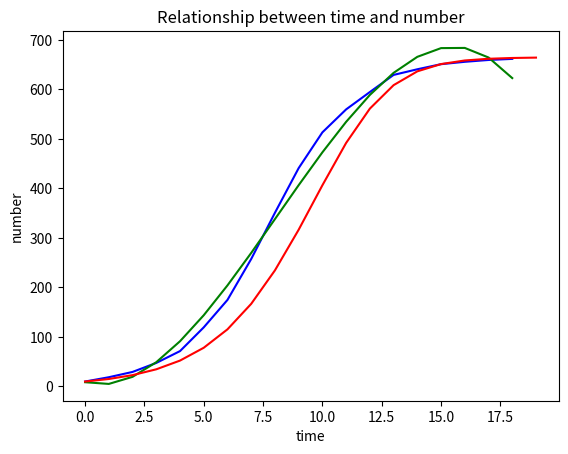

The script that saved this image:
# -*- coding: utf-8 -*-
"""
Created on Sun Mar 11 21:15:39 2018

[redacted]
"""
import matplotlib.pyplot as plt 
import numpy as np

time = [i for i in range(0,19)]
number = [9.6,18.3,29,47.2,71.1,119.1,174.6,257.3,\
          350.7,441.0,513.3,559.7,594.8,629.4,640.8,\
          651.1,655.9,659.6,661.8]
plt.plot(time,number, color = 'b')
"""
F1 = np.polyfit(time, number, 1)
P1 = np.poly1d(F1)
print(P1)            #45.49 x - 36.56
y1 = np.polyval(F1, time)
plt.plot(time, y1, color = 'r')

F2 = np.polyfit(time, number, 2)
P2 = np.poly1d(F2)
print(P2)            
y2 = np.polyval(F2, time)
plt.plot(time, y2, color = 'y')
"""
F3 = np.polyfit(time, number, 3)
P3 = np.poly1d(F3)
print(P3)            
y3 = np.polyval(F3, time)
plt.plot(time, y3, color = 'g')

#modeling
pn = [9.6,18.3,29,47.2,71.1,119.1,174.6,\
      257.3,350.7,441.0,513.3,559.7,594.8,629.4,\
      640.8,651.1,655.9,659.6]
deltap = [8.7,10.7,18.2,23.9,48,55.5,\
          82.7,93.4,90.3,72.3,46.4,35.1,\
          34.6,11.4,10.3,4.8,3.7,2.2]
pn = np.array(pn)
factor = pn * (665-pn)
f = np.polyfit(factor, deltap, 1)
print(f)

#plot
p0 = 9.6
p_list = []
for i in range(20):
    p_list.append(p0)
    p0 += 0.00081448 * p0 * (665-p0)
    
plt.plot(p_list, color = 'r')


plt.title('Relationship between time and number')#创建标题
plt.xlabel('time')#X轴标签
plt.ylabel('number')#Y轴标签
plt.show()#显示


